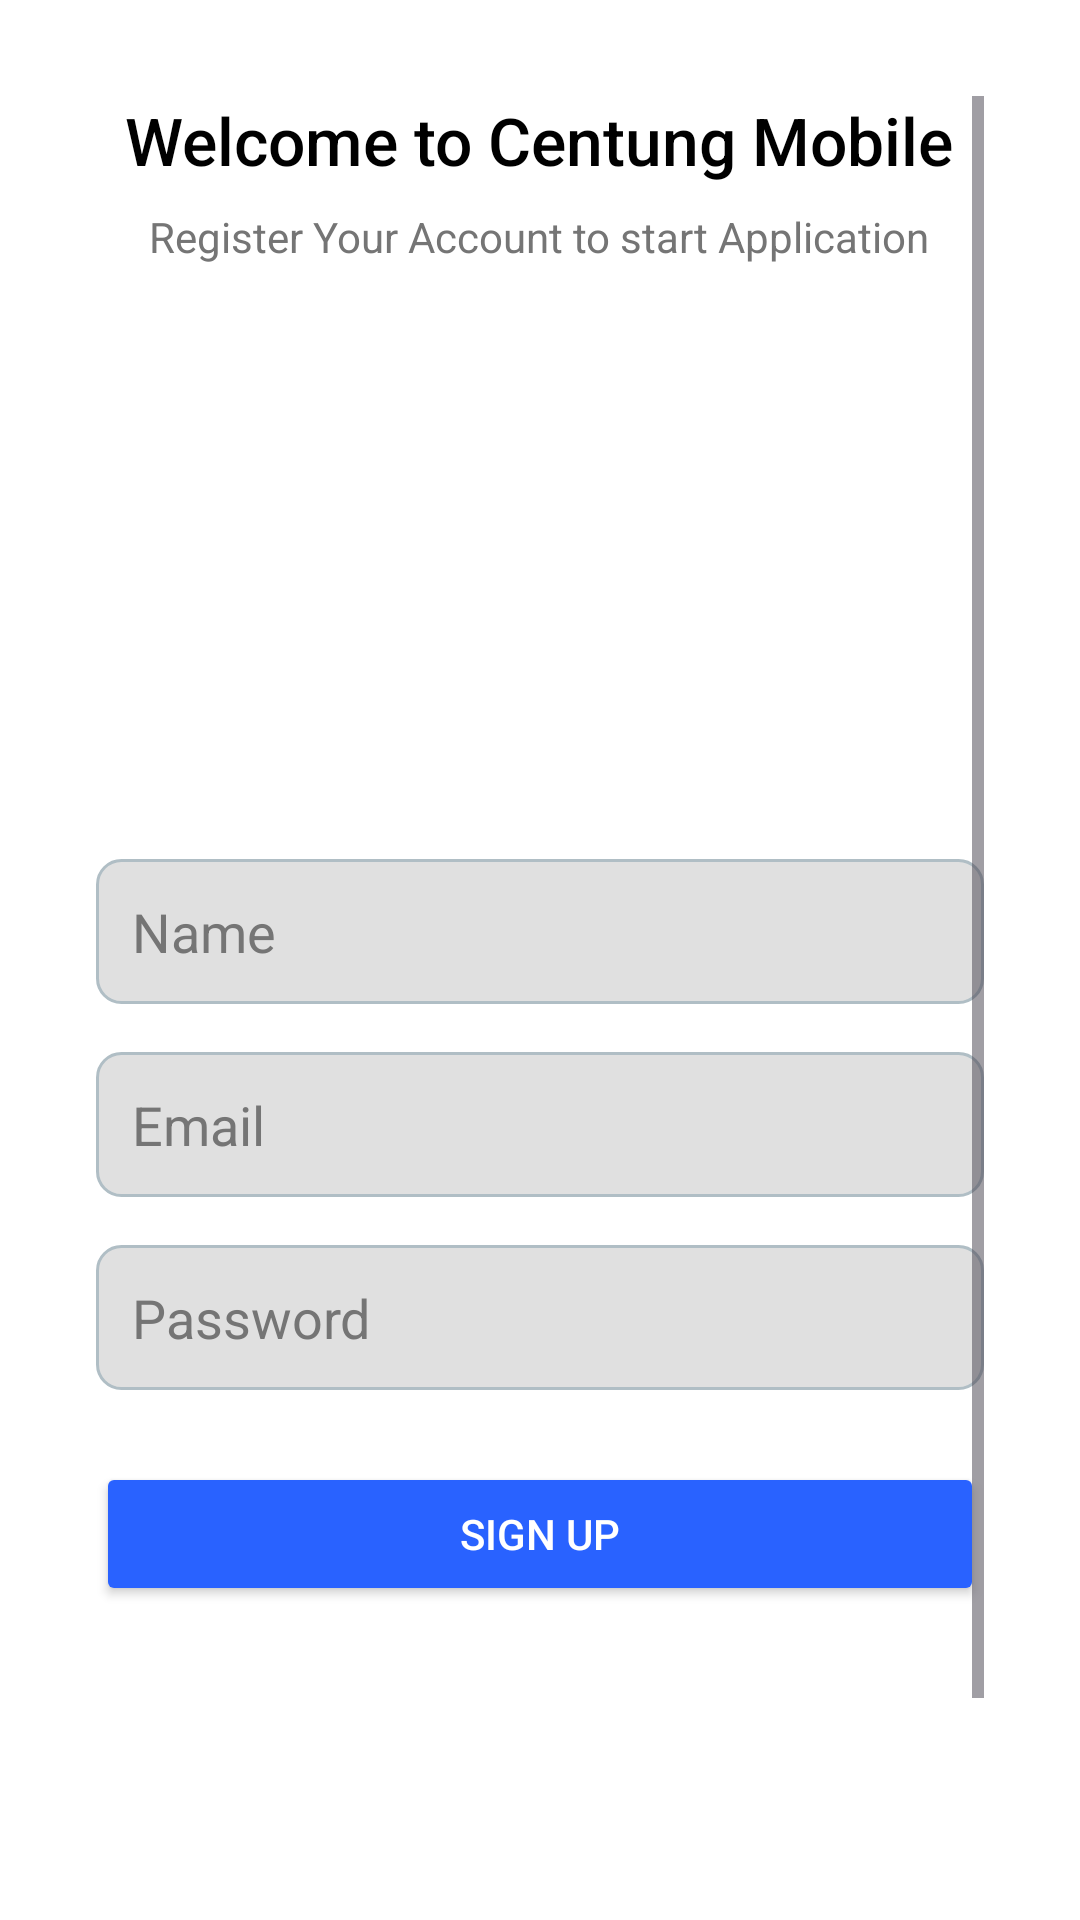

Here is an Android app screen rendered from its layout file. Give the layout XML and the strings, colors and styles it references.
<!-- AndroidManifest.xml: application theme Theme.CentungMobile -->
<!-- res/layout/activity_sign_up.xml -->
<?xml version="1.0" encoding="utf-8"?>
<ScrollView xmlns:android="http://schemas.android.com/apk/res/android"
    android:layout_width="match_parent"
    android:layout_height="match_parent"
    android:background="#FFFFFF"
    android:padding="32dp">

    <LinearLayout
        android:layout_width="match_parent"
        android:layout_height="wrap_content"
        android:orientation="vertical"
        android:gravity="center_horizontal">

        
        <TextView
            android:layout_width="wrap_content"
            android:layout_height="wrap_content"
            android:layout_marginBottom="8dp"
            android:text="Welcome to Centung Mobile"
            android:textColor="#000000"
            android:textSize="22sp"
            android:fontFamily="sans-serif-medium" />

        <TextView
            android:layout_width="wrap_content"
            android:layout_height="wrap_content"
            android:text="Register Your Account to start Application"
            android:textColor="#757575"
            android:textSize="14sp"
            android:layout_marginBottom="24dp" />

        
        <ImageView
            android:layout_width="200dp"
            android:layout_height="150dp"
            android:layout_marginBottom="24dp"
            android:src="@drawable/register_illustration" />

        
        <EditText
            android:id="@+id/et_full_name"
            android:layout_width="match_parent"
            android:layout_height="wrap_content"
            android:hint="Name"
            android:textColor="@color/text_color"
            android:textColorHint="@color/hint_color"
            android:inputType="textPersonName"
            android:background="@drawable/input_border"
            android:layout_marginBottom="16dp"
            android:padding="12dp" />

        
        <EditText
            android:id="@+id/et_email"
            android:layout_width="match_parent"
            android:layout_height="wrap_content"
            android:hint="Email"
            android:textColor="@color/text_color"
            android:textColorHint="@color/hint_color"
            android:inputType="textEmailAddress"
            android:background="@drawable/input_border"
            android:layout_marginBottom="16dp"
            android:padding="12dp" />

        
        <EditText
            android:id="@+id/et_password"
            android:layout_width="match_parent"
            android:layout_height="wrap_content"
            android:hint="Password"
            android:textColor="@color/text_color"
            android:textColorHint="@color/hint_color"
            android:inputType="textPassword"
            android:background="@drawable/input_border"
            android:layout_marginBottom="24dp"
            android:padding="12dp" />

        
        <Button
            android:id="@+id/btn_sign_up"
            android:layout_width="match_parent"
            android:layout_height="wrap_content"
            android:text="Sign Up"
            android:backgroundTint="#2962FF"
            android:textColor="#FFFFFF"
            android:layout_marginBottom="16dp" />

        
        <TextView
            android:id="@+id/tv_sign_in"
            android:layout_width="wrap_content"
            android:layout_height="wrap_content"
            android:text="Already have an account? Sign In"
            android:layout_marginTop="120dp"
            android:textColor="#2962FF"
            android:gravity="center" />
    </LinearLayout>
</ScrollView>
<!-- resources referenced by this layout -->
<resources>
  <color name="hint_color">#757575</color>
  <color name="text_color">#000000</color>
  <!-- drawable input_border (drawable) -->
  <?xml version="1.0" encoding="utf-8"?>
  <shape xmlns:android="http://schemas.android.com/apk/res/android">
      <solid android:color="#E0E0E0" />
      <stroke android:width="1dp" android:color="#B0BEC5" />
      <corners android:radius="8dp" />
  </shape>
  <style name="Theme.CentungMobile" parent="Base.Theme.CentungMobile" />
  <style name="Base.Theme.CentungMobile" parent="Theme.Material3.DayNight.NoActionBar">
          
          
      </style>
</resources>
